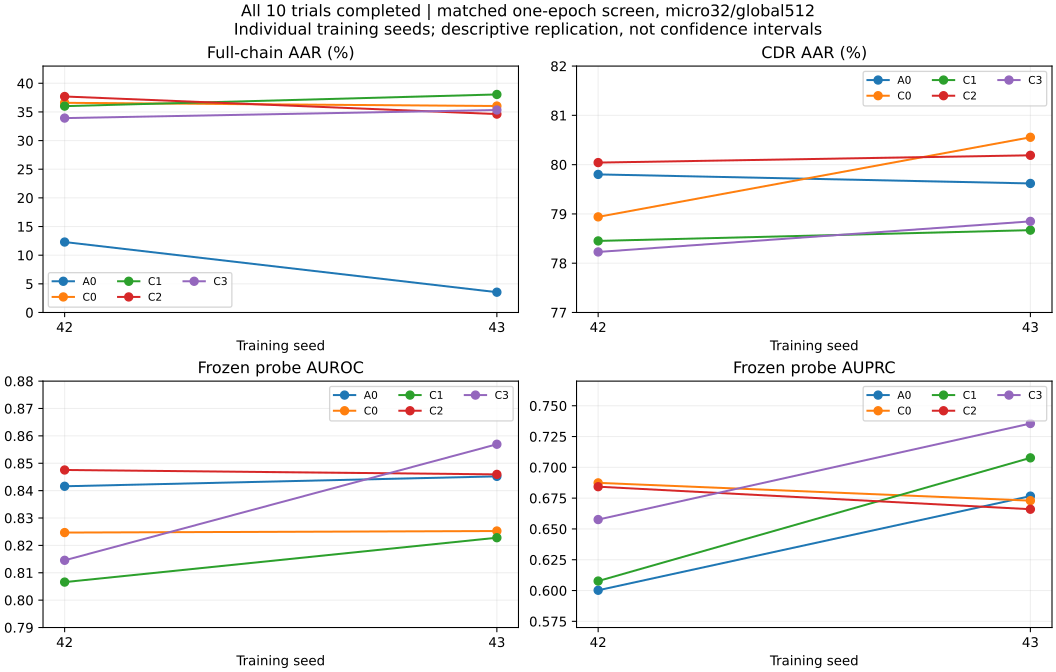

The data file committed next to this chart (first rows):
generation.cdr_aar, generation.conditional_aar, representation.macro_auprc, representation.macro_auroc, seed, variant
0.798, 0.1229, 0.6002, 0.8416, 42, A0
0.7894, 0.3659, 0.6874, 0.8247, 42, C0
0.7845, 0.3601, 0.6077, 0.8066, 42, C1
0.8004, 0.3769, 0.6843, 0.8475, 42, C2
0.7823, 0.3392, 0.6576, 0.8146, 42, C3
0.7962, 0.0354, 0.6767, 0.8452, 43, A0
0.8056, 0.3603, 0.673, 0.8253, 43, C0
0.7867, 0.3805, 0.7077, 0.8228, 43, C1
0.8019, 0.3462, 0.666, 0.8459, 43, C2
0.7885, 0.3534, 0.7356, 0.8569, 43, C3
